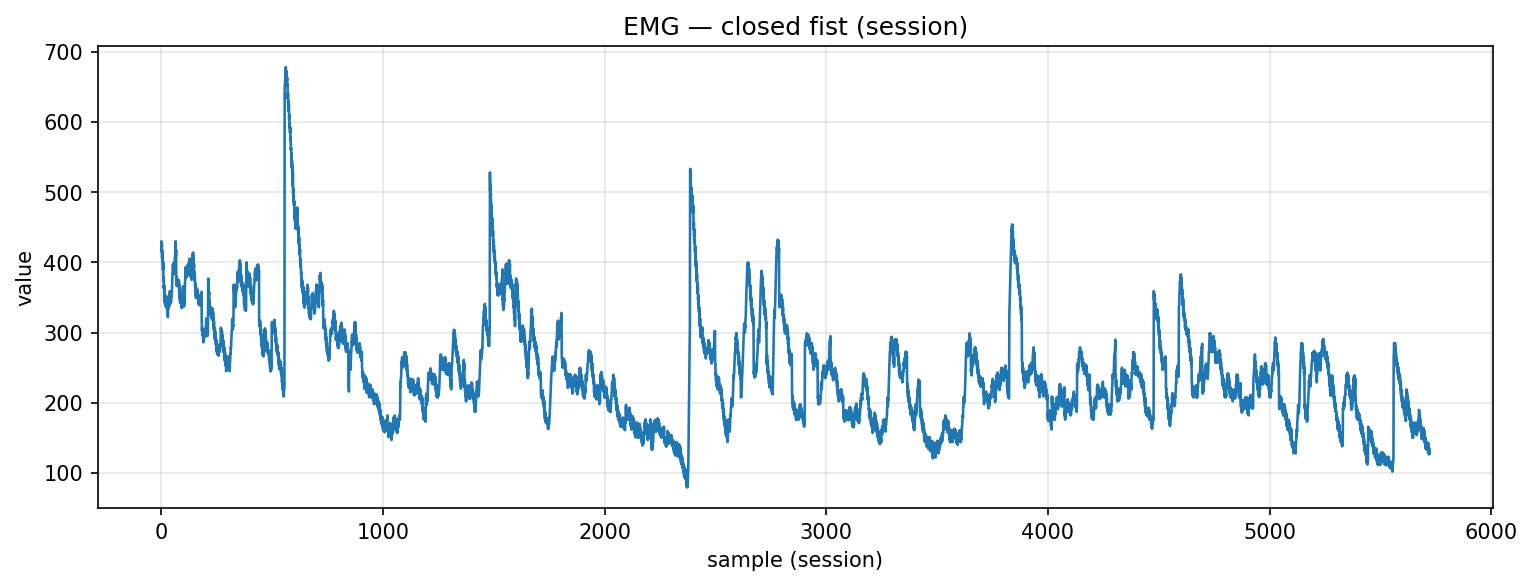

Data behind this chart, as committed beside it:
timestamp, device, address, char_uuid, label, col_index, value, payload_ascii, payload_hex
2025-10-30T19:31:22.452, MyoWareSensor1, 88:13:BF:14:F7:1E, f3a56edf-8f1e-4533-93bf-5601b2e91308, closed_fist, 1, 418.0, 418, 3431382e3030
2025-10-30T19:31:22.452, MyoWareSensor1, 88:13:BF:14:F7:1E, f3a56edf-8f1e-4533-93bf-5601b2e91308, closed_fist, 1, 430.0, 430, 3433302e3030
2025-10-30T19:31:22.452, MyoWareSensor1, 88:13:BF:14:F7:1E, f3a56edf-8f1e-4533-93bf-5601b2e91308, closed_fist, 1, 415.0, 415, 3431352e3030
2025-10-30T19:31:22.452, MyoWareSensor1, 88:13:BF:14:F7:1E, f3a56edf-8f1e-4533-93bf-5601b2e91308, closed_fist, 1, 427.0, 427, 3432372e3030
2025-10-30T19:31:22.452, MyoWareSensor1, 88:13:BF:14:F7:1E, f3a56edf-8f1e-4533-93bf-5601b2e91308, closed_fist, 1, 406.0, 406, 3430362e3030
2025-10-30T19:31:22.452, MyoWareSensor1, 88:13:BF:14:F7:1E, f3a56edf-8f1e-4533-93bf-5601b2e91308, closed_fist, 1, 416.0, 416, 3431362e3030
2025-10-30T19:31:22.452, MyoWareSensor1, 88:13:BF:14:F7:1E, f3a56edf-8f1e-4533-93bf-5601b2e91308, closed_fist, 1, 401.0, 401, 3430312e3030
2025-10-30T19:31:22.452, MyoWareSensor1, 88:13:BF:14:F7:1E, f3a56edf-8f1e-4533-93bf-5601b2e91308, closed_fist, 1, 411.0, 411, 3431312e3030
2025-10-30T19:31:22.452, MyoWareSensor1, 88:13:BF:14:F7:1E, f3a56edf-8f1e-4533-93bf-5601b2e91308, closed_fist, 1, 389.0, 389, 3338392e3030
2025-10-30T19:31:22.452, MyoWareSensor1, 88:13:BF:14:F7:1E, f3a56edf-8f1e-4533-93bf-5601b2e91308, closed_fist, 1, 400.0, 400, 3430302e3030
2025-10-30T19:31:22.452, MyoWareSensor1, 88:13:BF:14:F7:1E, f3a56edf-8f1e-4533-93bf-5601b2e91308, closed_fist, 1, 374.0, 374, 3337342e3030
2025-10-30T19:31:22.452, MyoWareSensor1, 88:13:BF:14:F7:1E, f3a56edf-8f1e-4533-93bf-5601b2e91308, closed_fist, 1, 379.0, 379, 3337392e3030
2025-10-30T19:31:22.463, MyoWareSensor1, 88:13:BF:14:F7:1E, f3a56edf-8f1e-4533-93bf-5601b2e91308, closed_fist, 1, 363.0, 363, 3336332e3030
2025-10-30T19:31:22.463, MyoWareSensor1, 88:13:BF:14:F7:1E, f3a56edf-8f1e-4533-93bf-5601b2e91308, closed_fist, 1, 368.0, 368, 3336382e3030
2025-10-30T19:31:22.465, MyoWareSensor1, 88:13:BF:14:F7:1E, f3a56edf-8f1e-4533-93bf-5601b2e91308, closed_fist, 1, 353.0, 353, 3335332e3030
2025-10-30T19:31:22.469, MyoWareSensor1, 88:13:BF:14:F7:1E, f3a56edf-8f1e-4533-93bf-5601b2e91308, closed_fist, 1, 362.0, 362, 3336322e3030
2025-10-30T19:31:22.469, MyoWareSensor1, 88:13:BF:14:F7:1E, f3a56edf-8f1e-4533-93bf-5601b2e91308, closed_fist, 1, 343.0, 343, 3334332e3030
2025-10-30T19:31:22.469, MyoWareSensor1, 88:13:BF:14:F7:1E, f3a56edf-8f1e-4533-93bf-5601b2e91308, closed_fist, 1, 351.0, 351, 3335312e3030
2025-10-30T19:31:22.470, MyoWareSensor1, 88:13:BF:14:F7:1E, f3a56edf-8f1e-4533-93bf-5601b2e91308, closed_fist, 1, 338.0, 338, 3333382e3030
2025-10-30T19:31:22.470, MyoWareSensor1, 88:13:BF:14:F7:1E, f3a56edf-8f1e-4533-93bf-5601b2e91308, closed_fist, 1, 350.0, 350, 3335302e3030
2025-10-30T19:31:22.470, MyoWareSensor1, 88:13:BF:14:F7:1E, f3a56edf-8f1e-4533-93bf-5601b2e91308, closed_fist, 1, 343.0, 343, 3334332e3030
2025-10-30T19:31:22.470, MyoWareSensor1, 88:13:BF:14:F7:1E, f3a56edf-8f1e-4533-93bf-5601b2e91308, closed_fist, 1, 352.0, 352, 3335322e3030
2025-10-30T19:31:22.471, MyoWareSensor1, 88:13:BF:14:F7:1E, f3a56edf-8f1e-4533-93bf-5601b2e91308, closed_fist, 1, 342.0, 342, 3334322e3030
2025-10-30T19:31:22.471, MyoWareSensor1, 88:13:BF:14:F7:1E, f3a56edf-8f1e-4533-93bf-5601b2e91308, closed_fist, 1, 352.0, 352, 3335322e3030
2025-10-30T19:31:22.471, MyoWareSensor1, 88:13:BF:14:F7:1E, f3a56edf-8f1e-4533-93bf-5601b2e91308, closed_fist, 1, 336.0, 336, 3333362e3030
2025-10-30T19:31:22.471, MyoWareSensor1, 88:13:BF:14:F7:1E, f3a56edf-8f1e-4533-93bf-5601b2e91308, closed_fist, 1, 343.0, 343, 3334332e3030
2025-10-30T19:31:22.472, MyoWareSensor1, 88:13:BF:14:F7:1E, f3a56edf-8f1e-4533-93bf-5601b2e91308, closed_fist, 1, 334.0, 334, 3333342e3030
2025-10-30T19:31:22.472, MyoWareSensor1, 88:13:BF:14:F7:1E, f3a56edf-8f1e-4533-93bf-5601b2e91308, closed_fist, 1, 337.0, 337, 3333372e3030
2025-10-30T19:31:22.473, MyoWareSensor1, 88:13:BF:14:F7:1E, f3a56edf-8f1e-4533-93bf-5601b2e91308, closed_fist, 1, 331.0, 331, 3333312e3030
2025-10-30T19:31:22.474, MyoWareSensor1, 88:13:BF:14:F7:1E, f3a56edf-8f1e-4533-93bf-5601b2e91308, closed_fist, 1, 336.0, 336, 3333362e3030
2025-10-30T19:31:22.474, MyoWareSensor1, 88:13:BF:14:F7:1E, f3a56edf-8f1e-4533-93bf-5601b2e91308, closed_fist, 1, 322.0, 322, 3332322e3030
2025-10-30T19:31:22.474, MyoWareSensor1, 88:13:BF:14:F7:1E, f3a56edf-8f1e-4533-93bf-5601b2e91308, closed_fist, 1, 336.0, 336, 3333362e3030
2025-10-30T19:31:22.474, MyoWareSensor1, 88:13:BF:14:F7:1E, f3a56edf-8f1e-4533-93bf-5601b2e91308, closed_fist, 1, 334.0, 334, 3333342e3030
2025-10-30T19:31:22.474, MyoWareSensor1, 88:13:BF:14:F7:1E, f3a56edf-8f1e-4533-93bf-5601b2e91308, closed_fist, 1, 340.0, 340, 3334302e3030
2025-10-30T19:31:22.474, MyoWareSensor1, 88:13:BF:14:F7:1E, f3a56edf-8f1e-4533-93bf-5601b2e91308, closed_fist, 1, 335.0, 335, 3333352e3030
2025-10-30T19:31:22.477, MyoWareSensor1, 88:13:BF:14:F7:1E, f3a56edf-8f1e-4533-93bf-5601b2e91308, closed_fist, 1, 343.0, 343, 3334332e3030
2025-10-30T19:31:22.477, MyoWareSensor1, 88:13:BF:14:F7:1E, f3a56edf-8f1e-4533-93bf-5601b2e91308, closed_fist, 1, 338.0, 338, 3333382e3030
2025-10-30T19:31:22.477, MyoWareSensor1, 88:13:BF:14:F7:1E, f3a56edf-8f1e-4533-93bf-5601b2e91308, closed_fist, 1, 352.0, 352, 3335322e3030
2025-10-30T19:31:22.478, MyoWareSensor1, 88:13:BF:14:F7:1E, f3a56edf-8f1e-4533-93bf-5601b2e91308, closed_fist, 1, 348.0, 348, 3334382e3030
2025-10-30T19:31:22.478, MyoWareSensor1, 88:13:BF:14:F7:1E, f3a56edf-8f1e-4533-93bf-5601b2e91308, closed_fist, 1, 359.0, 359, 3335392e3030
2025-10-30T19:31:22.482, MyoWareSensor1, 88:13:BF:14:F7:1E, f3a56edf-8f1e-4533-93bf-5601b2e91308, closed_fist, 1, 343.0, 343, 3334332e3030
2025-10-30T19:31:22.485, MyoWareSensor1, 88:13:BF:14:F7:1E, f3a56edf-8f1e-4533-93bf-5601b2e91308, closed_fist, 1, 353.0, 353, 3335332e3030
2025-10-30T19:31:22.486, MyoWareSensor1, 88:13:BF:14:F7:1E, f3a56edf-8f1e-4533-93bf-5601b2e91308, closed_fist, 1, 341.0, 341, 3334312e3030
2025-10-30T19:31:22.486, MyoWareSensor1, 88:13:BF:14:F7:1E, f3a56edf-8f1e-4533-93bf-5601b2e91308, closed_fist, 1, 350.0, 350, 3335302e3030
2025-10-30T19:31:22.486, MyoWareSensor1, 88:13:BF:14:F7:1E, f3a56edf-8f1e-4533-93bf-5601b2e91308, closed_fist, 1, 343.0, 343, 3334332e3030
2025-10-30T19:31:22.487, MyoWareSensor1, 88:13:BF:14:F7:1E, f3a56edf-8f1e-4533-93bf-5601b2e91308, closed_fist, 1, 352.0, 352, 3335322e3030
2025-10-30T19:31:22.488, MyoWareSensor1, 88:13:BF:14:F7:1E, f3a56edf-8f1e-4533-93bf-5601b2e91308, closed_fist, 1, 351.0, 351, 3335312e3030
2025-10-30T19:31:22.489, MyoWareSensor1, 88:13:BF:14:F7:1E, f3a56edf-8f1e-4533-93bf-5601b2e91308, closed_fist, 1, 359.0, 359, 3335392e3030
2025-10-30T19:31:22.490, MyoWareSensor1, 88:13:BF:14:F7:1E, f3a56edf-8f1e-4533-93bf-5601b2e91308, closed_fist, 1, 357.0, 357, 3335372e3030
2025-10-30T19:31:22.490, MyoWareSensor1, 88:13:BF:14:F7:1E, f3a56edf-8f1e-4533-93bf-5601b2e91308, closed_fist, 1, 368.0, 368, 3336382e3030
2025-10-30T19:31:22.490, MyoWareSensor1, 88:13:BF:14:F7:1E, f3a56edf-8f1e-4533-93bf-5601b2e91308, closed_fist, 1, 375.0, 375, 3337352e3030
2025-10-30T19:31:22.490, MyoWareSensor1, 88:13:BF:14:F7:1E, f3a56edf-8f1e-4533-93bf-5601b2e91308, closed_fist, 1, 385.0, 385, 3338352e3030
2025-10-30T19:31:22.491, MyoWareSensor1, 88:13:BF:14:F7:1E, f3a56edf-8f1e-4533-93bf-5601b2e91308, closed_fist, 1, 385.0, 385, 3338352e3030
2025-10-30T19:31:22.491, MyoWareSensor1, 88:13:BF:14:F7:1E, f3a56edf-8f1e-4533-93bf-5601b2e91308, closed_fist, 1, 397.0, 397, 3339372e3030
2025-10-30T19:31:22.491, MyoWareSensor1, 88:13:BF:14:F7:1E, f3a56edf-8f1e-4533-93bf-5601b2e91308, closed_fist, 1, 389.0, 389, 3338392e3030
2025-10-30T19:31:22.491, MyoWareSensor1, 88:13:BF:14:F7:1E, f3a56edf-8f1e-4533-93bf-5601b2e91308, closed_fist, 1, 399.0, 399, 3339392e3030
2025-10-30T19:31:22.491, MyoWareSensor1, 88:13:BF:14:F7:1E, f3a56edf-8f1e-4533-93bf-5601b2e91308, closed_fist, 1, 385.0, 385, 3338352e3030
2025-10-30T19:31:22.503, MyoWareSensor1, 88:13:BF:14:F7:1E, f3a56edf-8f1e-4533-93bf-5601b2e91308, closed_fist, 1, 393.0, 393, 3339332e3030
2025-10-30T19:31:22.503, MyoWareSensor1, 88:13:BF:14:F7:1E, f3a56edf-8f1e-4533-93bf-5601b2e91308, closed_fist, 1, 383.0, 383, 3338332e3030
2025-10-30T19:31:22.503, MyoWareSensor1, 88:13:BF:14:F7:1E, f3a56edf-8f1e-4533-93bf-5601b2e91308, closed_fist, 1, 391.0, 391, 3339312e3030
... 5,662 more rows
